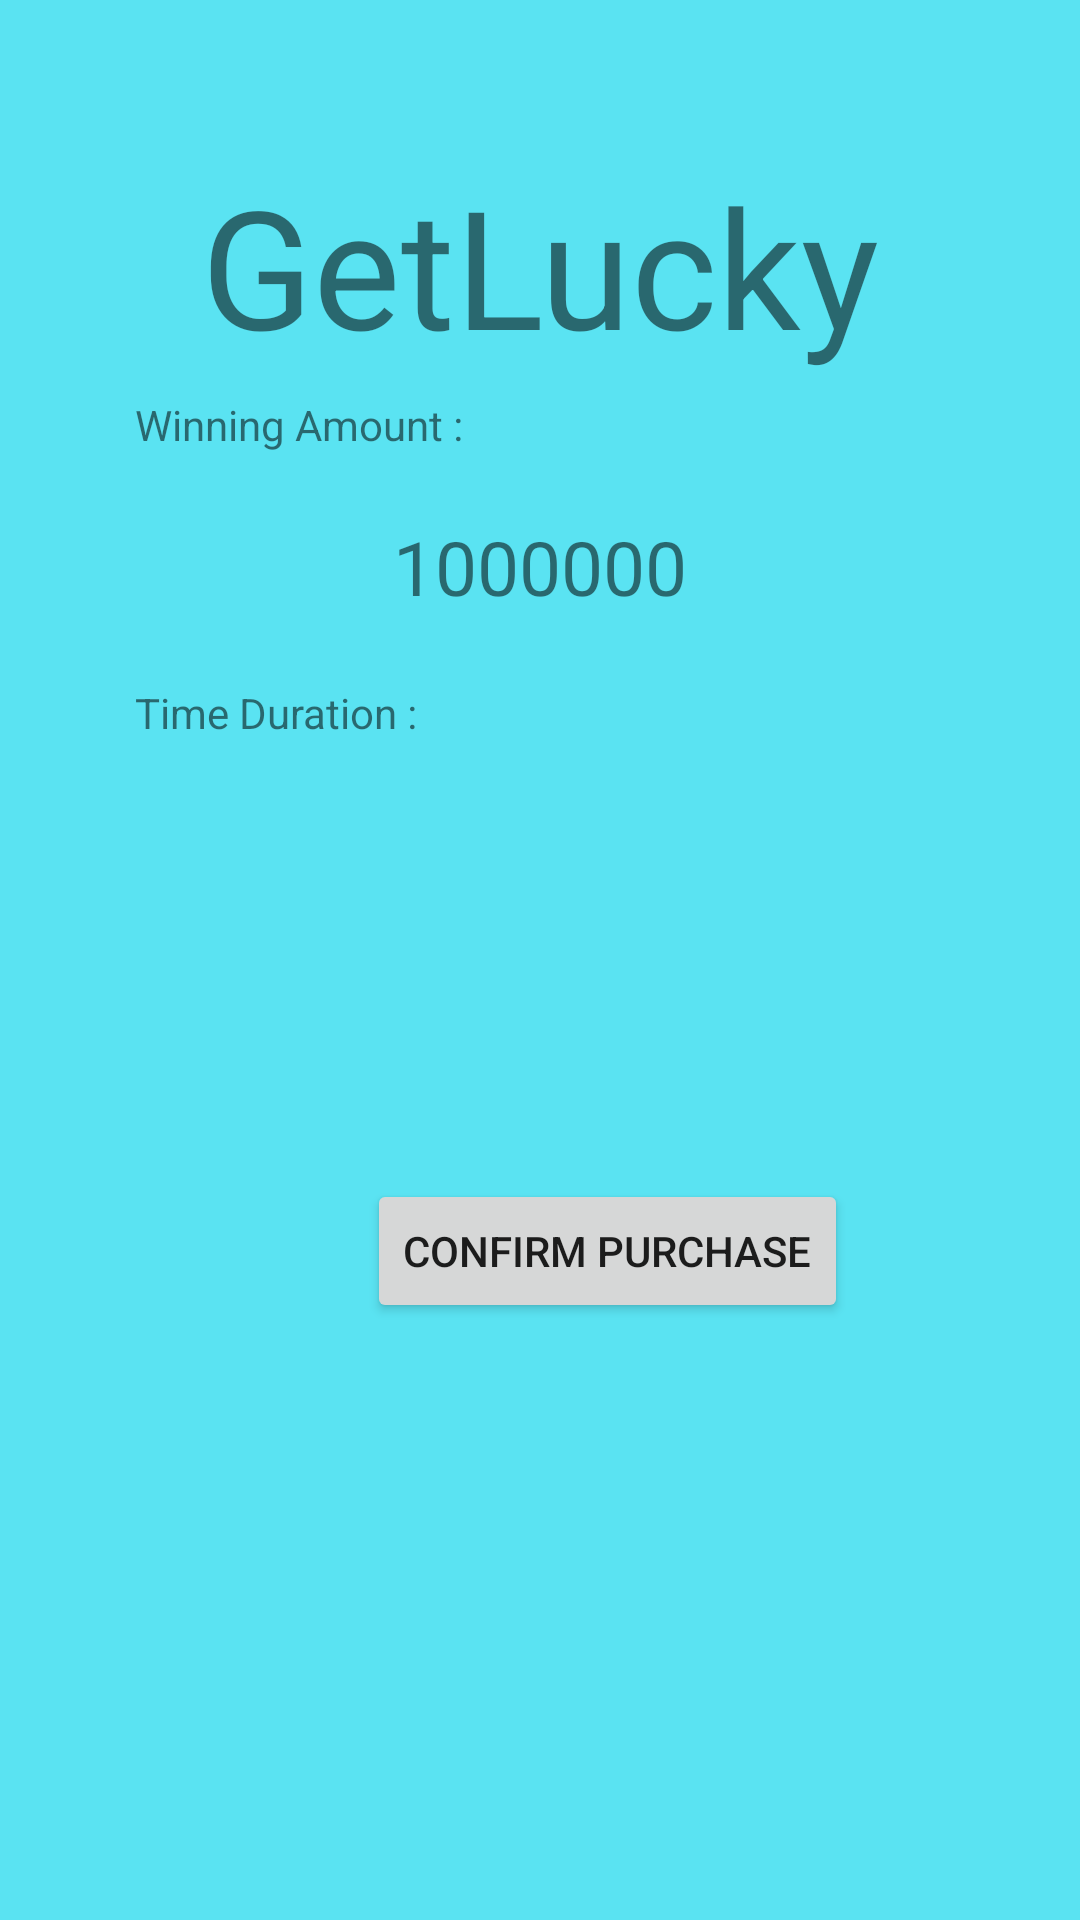

Reconstruct the res/layout file that produces this screen, plus the resources it refers to.
<!-- AndroidManifest.xml: application theme Theme.Lottery_app -->
<!-- res/layout/confirm_purchase.xml -->
<?xml version="1.0" encoding="utf-8"?>
<androidx.constraintlayout.widget.ConstraintLayout xmlns:android="http://schemas.android.com/apk/res/android"
    xmlns:app="http://schemas.android.com/apk/res-auto"
    xmlns:tools="http://schemas.android.com/tools"
    android:layout_width="match_parent"
    android:layout_height="match_parent"
    android:background="#5AE3F2">

    <TextView
        android:id="@+id/textView"
        android:layout_width="wrap_content"
        android:layout_height="wrap_content"
        android:layout_marginStart="22dp"
        android:layout_marginLeft="22dp"
        android:layout_marginTop="109dp"
        android:layout_marginBottom="7dp"
        android:text="@string/app_name"
        android:textSize="55sp"
        app:layout_constraintBottom_toTopOf="@+id/textView2"
        app:layout_constraintStart_toStartOf="@+id/textView2"
        app:layout_constraintTop_toTopOf="parent" />

    <TextView
        android:id="@+id/lottery_amount"
        android:layout_width="270sp"
        android:layout_height="50sp"
        android:layout_marginStart="47dp"
        android:layout_marginLeft="47dp"
        android:layout_marginEnd="47dp"
        android:layout_marginRight="47dp"
        android:layout_marginBottom="14dp"
        android:gravity="center"
        android:text="1000000"
        android:textSize="25sp"
        app:layout_constraintBottom_toTopOf="@+id/textView7"
        app:layout_constraintEnd_toEndOf="parent"
        app:layout_constraintStart_toStartOf="parent"
        app:layout_constraintTop_toBottomOf="@+id/textView2" />

    <TextView
        android:id="@+id/timespan"
        android:layout_width="270sp"
        android:layout_height="50sp"
        android:layout_marginStart="47dp"
        android:layout_marginLeft="47dp"
        android:layout_marginEnd="47dp"
        android:layout_marginRight="47dp"
        android:layout_marginBottom="96dp"
        android:gravity="center"
        android:textSize="30sp"
        app:layout_constraintBottom_toTopOf="@+id/confirm_purchase"
        app:layout_constraintEnd_toEndOf="parent"
        app:layout_constraintStart_toStartOf="parent"
        app:layout_constraintTop_toBottomOf="@+id/textView7" />

    <Button
        android:id="@+id/confirm_purchase"
        android:layout_width="wrap_content"
        android:layout_height="wrap_content"
        android:layout_marginBottom="199dp"
        android:text="@string/confirm_purchase"
        app:layout_constraintBottom_toBottomOf="parent"
        app:layout_constraintEnd_toEndOf="parent"
        app:layout_constraintStart_toStartOf="@+id/timespan"
        app:layout_constraintTop_toBottomOf="@+id/timespan" />

    <TextView
        android:id="@+id/textView2"
        android:layout_width="wrap_content"
        android:layout_height="wrap_content"
        android:layout_marginBottom="13dp"
        android:text="@string/winning_amount"
        app:layout_constraintBottom_toTopOf="@+id/lottery_amount"
        app:layout_constraintStart_toStartOf="@+id/lottery_amount"
        app:layout_constraintTop_toBottomOf="@+id/textView" />

    <TextView
        android:id="@+id/textView7"
        android:layout_width="wrap_content"
        android:layout_height="wrap_content"
        android:layout_marginBottom="411dp"
        android:text="@string/timespan"
        app:layout_constraintBottom_toBottomOf="parent"
        app:layout_constraintStart_toStartOf="@+id/timespan"
        app:layout_constraintTop_toBottomOf="@+id/lottery_amount" />

</androidx.constraintlayout.widget.ConstraintLayout>
<!-- resources referenced by this layout -->
<resources>
  <string name="app_name">GetLucky</string>
  <string name="confirm_purchase">Confirm Purchase</string>
  <string name="timespan">Time Duration : </string>
  <string name="winning_amount">Winning Amount : </string>
  <style name="Theme.Lottery_app" parent="Theme.MaterialComponents.DayNight.DarkActionBar">
          
          <item name="colorPrimary">@color/purple_500</item>
          <item name="colorPrimaryVariant">@color/purple_700</item>
          <item name="colorOnPrimary">@color/white</item>
          
          <item name="colorSecondary">@color/teal_200</item>
          <item name="colorSecondaryVariant">@color/teal_700</item>
          <item name="colorOnSecondary">@color/black</item>
          
          <item name="android:statusBarColor" tools:targetApi="l">?attr/colorPrimaryVariant</item>
          
      </style>
  <!-- not gathered from this repository: default colours our renderer supplied (Android Studio template values) -->
  <color name="purple_500">#FF6200EE</color>
  <color name="purple_700">#FF3700B3</color>
  <color name="teal_200">#FF03DAC5</color>
  <color name="teal_700">#FF018786</color>
  <color name="black">#FF000000</color>
  <color name="white">#FFFFFFFF</color>
</resources>
